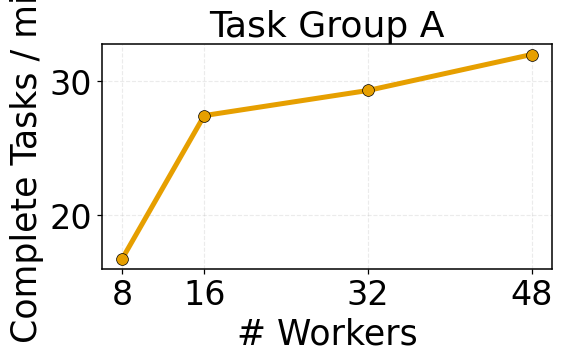
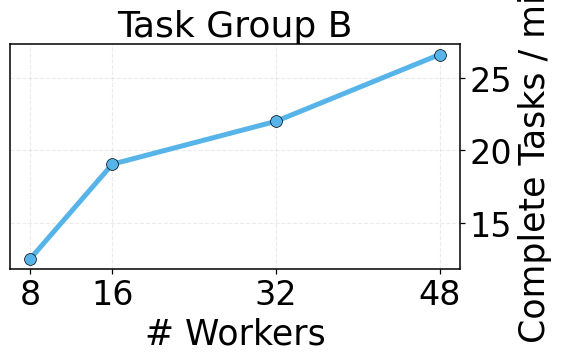

Write the Python code that produced these figures, in order.
#!/usr/bin/env python3
"""
FlowMesh Throughput Line Plots
Left: Group A (Y-axis left)
Right: Group B (Y-axis right)
"""

from __future__ import annotations
import argparse
from pathlib import Path
import numpy as np
import matplotlib.pyplot as plt


def configure_fonts(base=13, family="Times New Roman"):
    plt.rcParams.update({
        "font.family": family,
        "font.size": base,
        "axes.titlesize": base,
        "axes.labelsize": base - 1,
        "xtick.labelsize": base - 2,
        "ytick.labelsize": base - 2,
        "legend.fontsize": base - 8,
        "pdf.fonttype": 42,
        "ps.fonttype": 42,
        "axes.linewidth": 1.1,
        "xtick.major.width": 0.9,
        "ytick.major.width": 0.9,
    })


OKABE_ITO = ["#E69F00", "#56B4E9", "#009E73", "#0072B2"]


def plot_single_series(ax, x_vals, y_vals, color,
                       title, x_label, y_label, lw=3.6, ms=8.5,
                       yaxis_right=False):
    """Draw a single line with optional right-side Y axis (no legend)."""
    y = np.asarray(y_vals, dtype=float)
    ax.plot(
        x_vals, y,
        color=color,
        linewidth=lw,
        marker="o",
        markersize=ms,
        markeredgecolor="black",
        markeredgewidth=0.5,
        zorder=3,
    )
    ax.set_xlabel(x_label)
    ax.set_ylabel(y_label)
    ax.set_xticks(x_vals)
    ax.grid(True, linestyle="--", alpha=0.25, zorder=0)
    ax.set_title(title)

    if yaxis_right:
        ax.yaxis.set_label_position("right")
        ax.yaxis.tick_right()


def main(save_dir="figures", width=6.2, height=4.2,
         dpi=400, font_size=26, font_family="Times New Roman"):
    configure_fonts(base=font_size, family=font_family)
    out_dir = Path(save_dir)
    out_dir.mkdir(parents=True, exist_ok=True)

    x_vals = np.array([8, 16, 32, 48], dtype=int)
    y_a = [16.7273, 27.4286, 29.3077, 32.0]
    y_b = [12.5714, 19.0526, 22.0, 26.5882]

    # --- Figure 1: Task Group A (left Y-axis) ---
    fig_a, ax_a = plt.subplots(figsize=(width, height))
    plot_single_series(
        ax_a, x_vals, y_a,
        color=OKABE_ITO[0],
        title="Task Group A",
        x_label="# Workers",
        y_label="Complete Tasks / min",
        lw=3.6, ms=8.5,
    )
    fig_a.tight_layout()
    fig_a.savefig(out_dir / "throughput_groupA.pdf", dpi=dpi)
    plt.close(fig_a)

    # --- Figure 2: Task Group B (right Y-axis) ---
    fig_b, ax_b = plt.subplots(figsize=(width, height))
    plot_single_series(
        ax_b, x_vals, y_b,
        color=OKABE_ITO[1],
        title="Task Group B",
        x_label="# Workers",
        y_label="Complete Tasks / min",
        lw=3.6, ms=8.5,
        yaxis_right=True,
    )
    fig_b.tight_layout()
    fig_b.savefig(out_dir / "throughput_groupB.pdf", dpi=dpi)
    plt.close(fig_b)

    # --- CSV Export ---
    import csv
    with open(out_dir / "throughput_groupA.csv", "w", newline="", encoding="utf-8") as f:
        w = csv.writer(f)
        w.writerow(["# Workers", *x_vals])
        w.writerow(["Complete Workflows / min", *y_a])

    with open(out_dir / "throughput_groupB.csv", "w", newline="", encoding="utf-8") as f:
        w = csv.writer(f)
        w.writerow(["# Workers", *x_vals])
        w.writerow(["Complete Workflows / min", *y_b])

    print(f"Saved throughput figures to: {out_dir.resolve()}")


if __name__ == "__main__":
    p = argparse.ArgumentParser(description="Throughput line plots (right Y-axis for Group B)")
    p.add_argument("--save-dir", default="figures")
    p.add_argument("--width", type=float, default=6.2)
    p.add_argument("--height", type=float, default=4.2)
    p.add_argument("--dpi", type=int, default=400)
    p.add_argument("--font-size", type=int, default=26)
    p.add_argument("--font-family", type=str, default="Times New Roman")
    args = p.parse_args()
    main(save_dir=args.save_dir,
         width=args.width,
         height=args.height,
         dpi=args.dpi,
         font_size=args.font_size,
         font_family=args.font_family)
